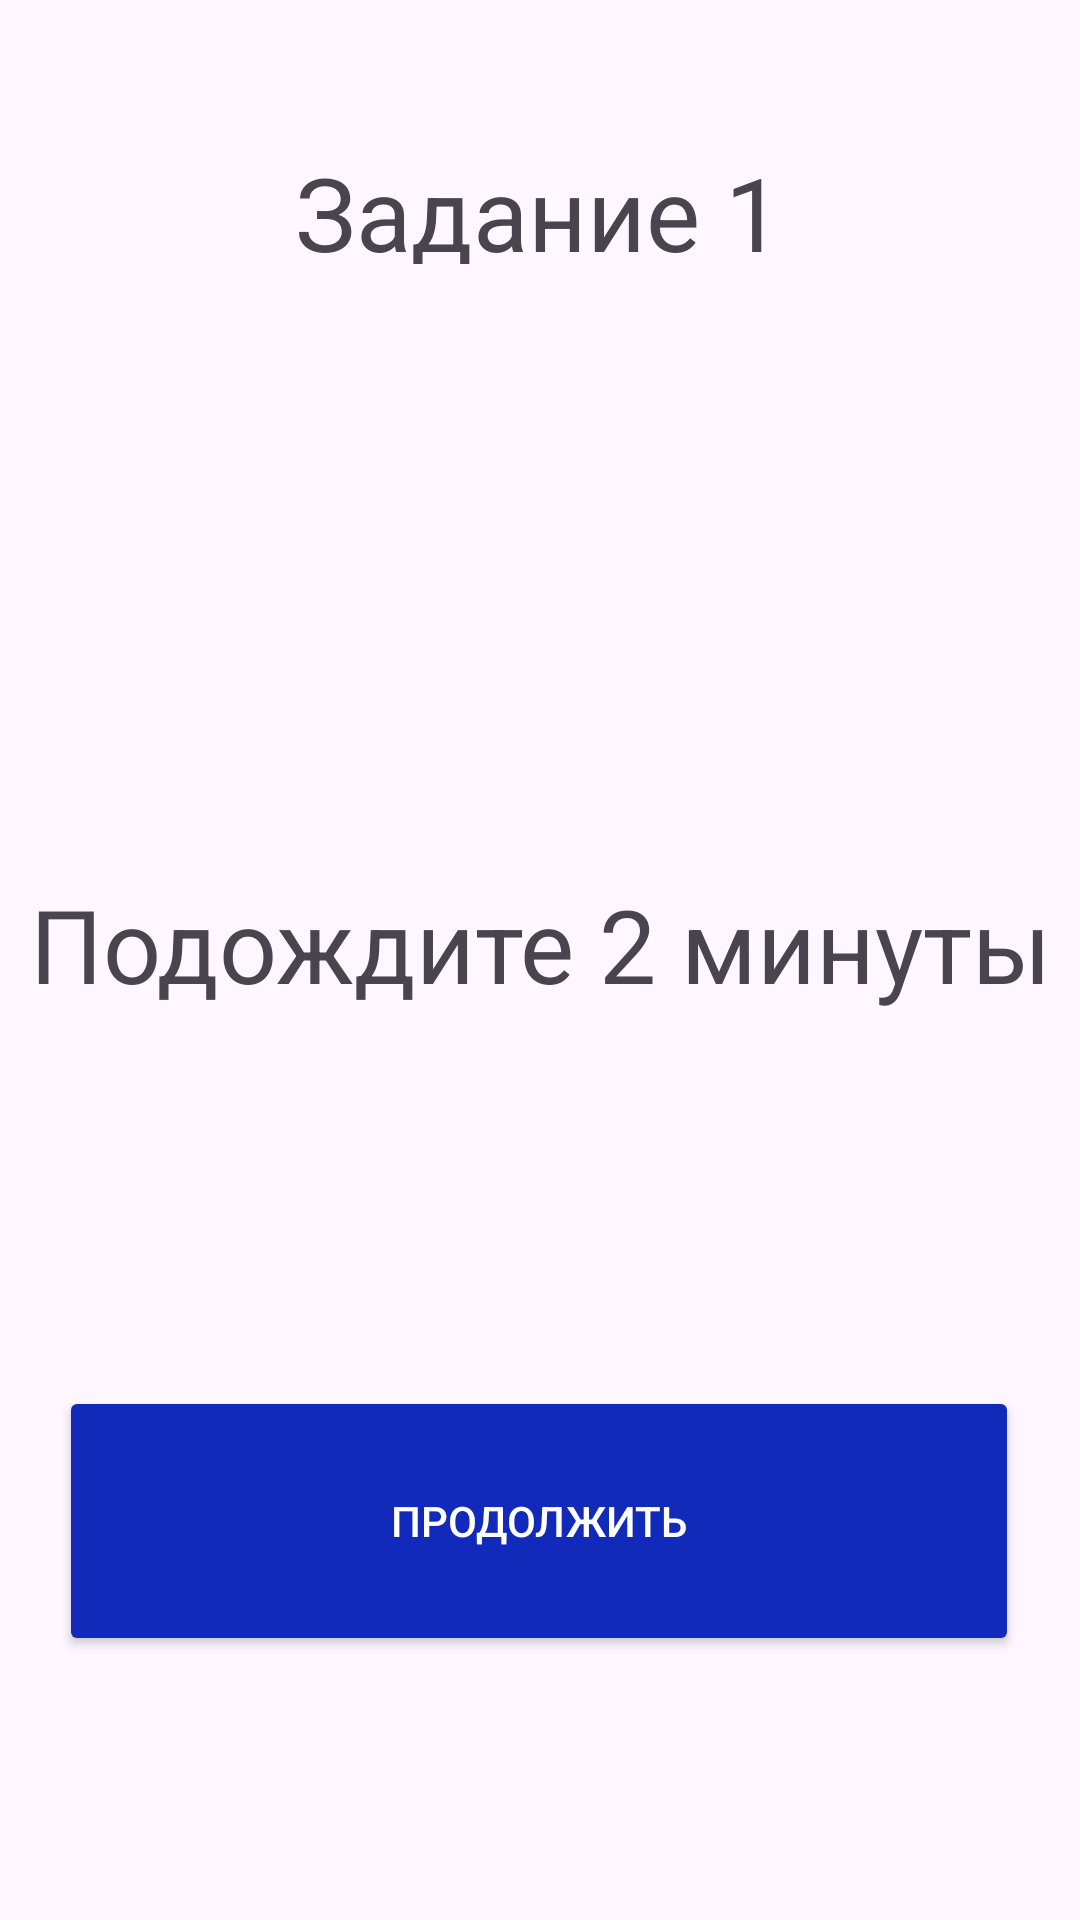

Android layout source for this screen:
<!-- AndroidManifest.xml: application theme Theme.CosmicIntrigue -->
<!-- res/layout/fragment_task1.xml -->
<?xml version="1.0" encoding="utf-8"?>
<androidx.constraintlayout.widget.ConstraintLayout  xmlns:android="http://schemas.android.com/apk/res/android"
    xmlns:app="http://schemas.android.com/apk/res-auto"
    xmlns:tools="http://schemas.android.com/tools"
    android:layout_width="match_parent"
    android:layout_height="match_parent"
    tools:context=".TaskFragment">

        <TextView
            android:id="@+id/textView1"
            android:layout_width="222dp"
            android:layout_height="40dp"
            android:layout_marginTop="48dp"
            android:text="Задание 1"
            android:textAlignment="center"
            android:textSize="34sp"
            app:layout_constraintEnd_toEndOf="parent"
            app:layout_constraintHorizontal_bias="0.496"
            app:layout_constraintStart_toStartOf="parent"
            app:layout_constraintTop_toTopOf="parent" />

    <TextView
        android:id="@+id/textView2"
        android:layout_width="341dp"
        android:layout_height="141dp"
        android:layout_marginTop="292dp"
        android:text="Подождите 2 минуты"
        android:textAlignment="center"
        android:textSize="34sp"
        app:layout_constraintEnd_toEndOf="parent"
        app:layout_constraintStart_toStartOf="parent"
        app:layout_constraintTop_toTopOf="parent" />

    <Button
        android:id="@+id/button"
        android:layout_width="320dp"
        android:layout_height="90dp"
        android:layout_marginBottom="88dp"
        android:backgroundTint="#FF122ABA"
        android:text="Продолжить"
        android:textColor="#FFFFFF"
        app:layout_constraintBottom_toBottomOf="parent"
        app:layout_constraintEnd_toEndOf="parent"
        app:layout_constraintHorizontal_bias="0.494"
        app:layout_constraintStart_toStartOf="parent" />

</androidx.constraintlayout.widget.ConstraintLayout>
<!-- resources referenced by this layout -->
<resources>
  <style name="Theme.CosmicIntrigue" parent="Base.Theme.CosmicIntrigue" />
  <style name="Base.Theme.CosmicIntrigue" parent="Theme.Material3.DayNight.NoActionBar">
          
          
      </style>
</resources>
